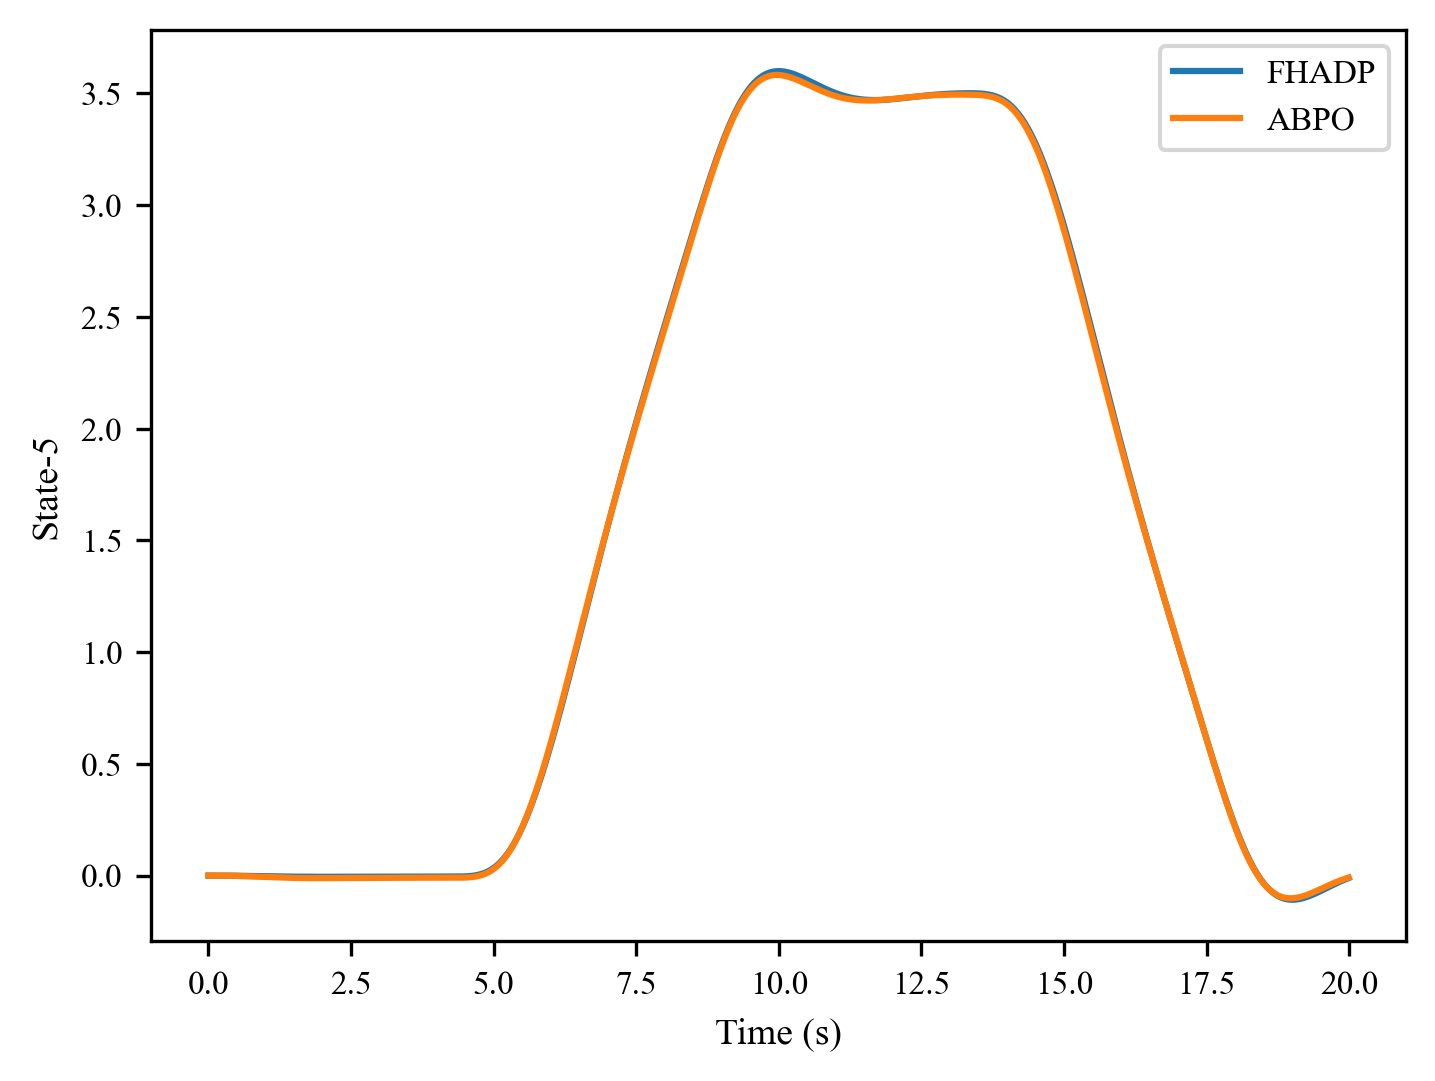

The file beside this chart, header and first rows:
, 0, 1, 2, 3, 4, 5, 6, 7, 8, 9, 10, 11, 12, 13, 14, 15, 16, 17, 18, 19, 20, 21, 22
0, 0.0, 0.0, -3.9414995e-06, -2.065755e-05, -3.261311e-05, -3.68386e-05, -3.7133483e-05, -3.456446e-05, -3.0367866e-05, -2.530054e-05, -1.9948737e-05, -1.47212495e-05, -9.921229e-06, -5.7643206e-06, -2.4100013e-06, 3.0770224e-08, 1.4712735e-06, 1.8534322e-06, 1.1354e-06, -7.1125936e-07, -3.7104705e-06, -7.873652e-06, -1.3208726e-05
1, 0.0, 0.0, -3.138282e-05, -6.97243e-05, -8.941406e-05, -9.478944e-05, -9.125399e-05, -8.205871e-05, -6.9711685e-05, -5.5966084e-05, -4.2095773e-05, -2.9010364e-05, -1.736845e-05, -7.64135e-06, -1.6344158e-07, 4.8234697e-06, 7.149084e-06, 6.6997895e-06, 3.3968497e-06, -2.8148822e-06, -1.1960878e-05, -2.4054076e-05, -3.909758e-05
2, 0.0, 0.0, 0.0, 0.0, 0.0, 0.0, 0.0, 0.0, 0.0, 0.0, 0.0, 0.0, 0.0, 0.0, 0.0, 0.0, 0.0, 0.0, 0.0, 0.0, 0.0, 0.0, 0.0
